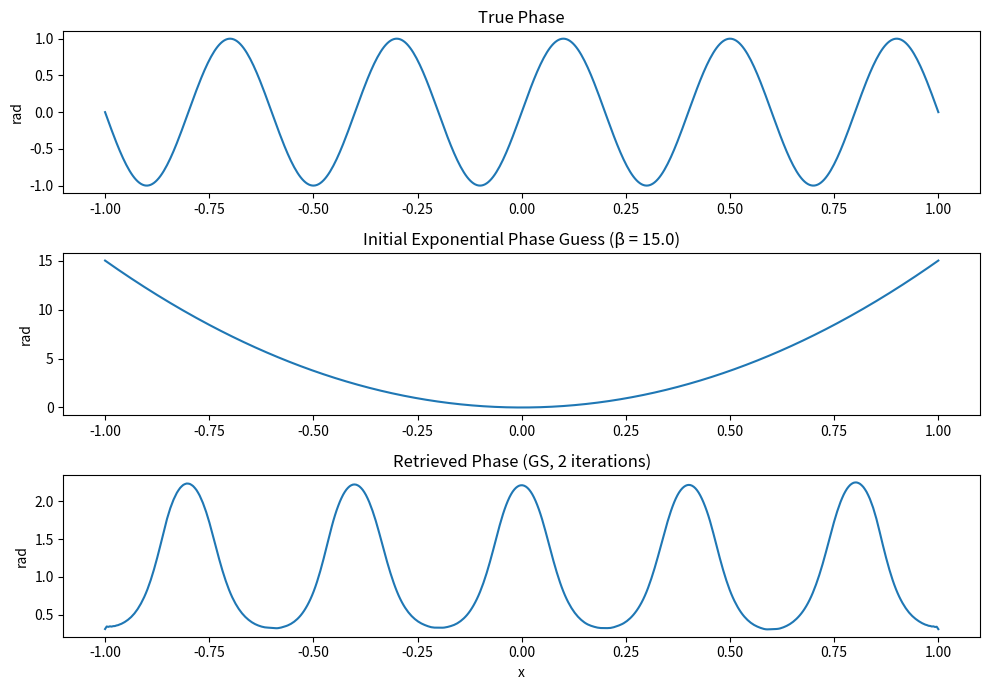

This figure's Python source:
import numpy as np
import matplotlib.pyplot as plt

# ---------------------------------
# Grid & parameters (unchanged)
# ---------------------------------
N = 512
x = np.linspace(-1, 1, N)
iterations = 2
beta = 15.0        # strength of exponential phase guess

# ---------------------------------
# True phase (unknown in practice)
# ---------------------------------
true_phase = np.sin(5 * np.pi * x)

# Constant amplitude (phase-only object)
amplitude = np.ones_like(x)
u_true = amplitude * np.exp(1j * true_phase)

# Known magnitudes
amp_real = np.abs(u_true)
amp_fourier = np.abs(np.fft.fft(u_true))

# ---------------------------------
# Exponential initial phase guess
# ---------------------------------
initial_phase = beta * x**2
field = amp_real * np.exp(1j * initial_phase)

# ---------------------------------
# Gerchberg–Saxton loop (GS)
# ---------------------------------
for _ in range(iterations):
    # Forward FFT
    U = np.fft.fft(field)

    # Enforce Fourier magnitude (pure GS)
    U = amp_fourier * np.exp(1j * np.angle(U))

    # Back to real space
    field = np.fft.ifft(U)

    # Enforce real-space amplitude
    field = amp_real * np.exp(1j * np.angle(field))

# ---------------------------------
# Retrieved phase
# ---------------------------------
retrieved_phase = np.unwrap(np.angle(field))

# ---------------------------------
# Plot (phases only, same layout)
# ---------------------------------
plt.figure(figsize=(10, 7))

plt.subplot(3, 1, 1)
plt.plot(x, true_phase)
plt.title("True Phase")
plt.ylabel("rad")

plt.subplot(3, 1, 2)
plt.plot(x, initial_phase)
plt.title(f"Initial Exponential Phase Guess (β = {beta})")
plt.ylabel("rad")

plt.subplot(3, 1, 3)
plt.plot(x, retrieved_phase)
plt.title(f"Retrieved Phase (GS, {iterations} iterations)")
plt.xlabel("x")
plt.ylabel("rad")

plt.tight_layout()
plt.show()
